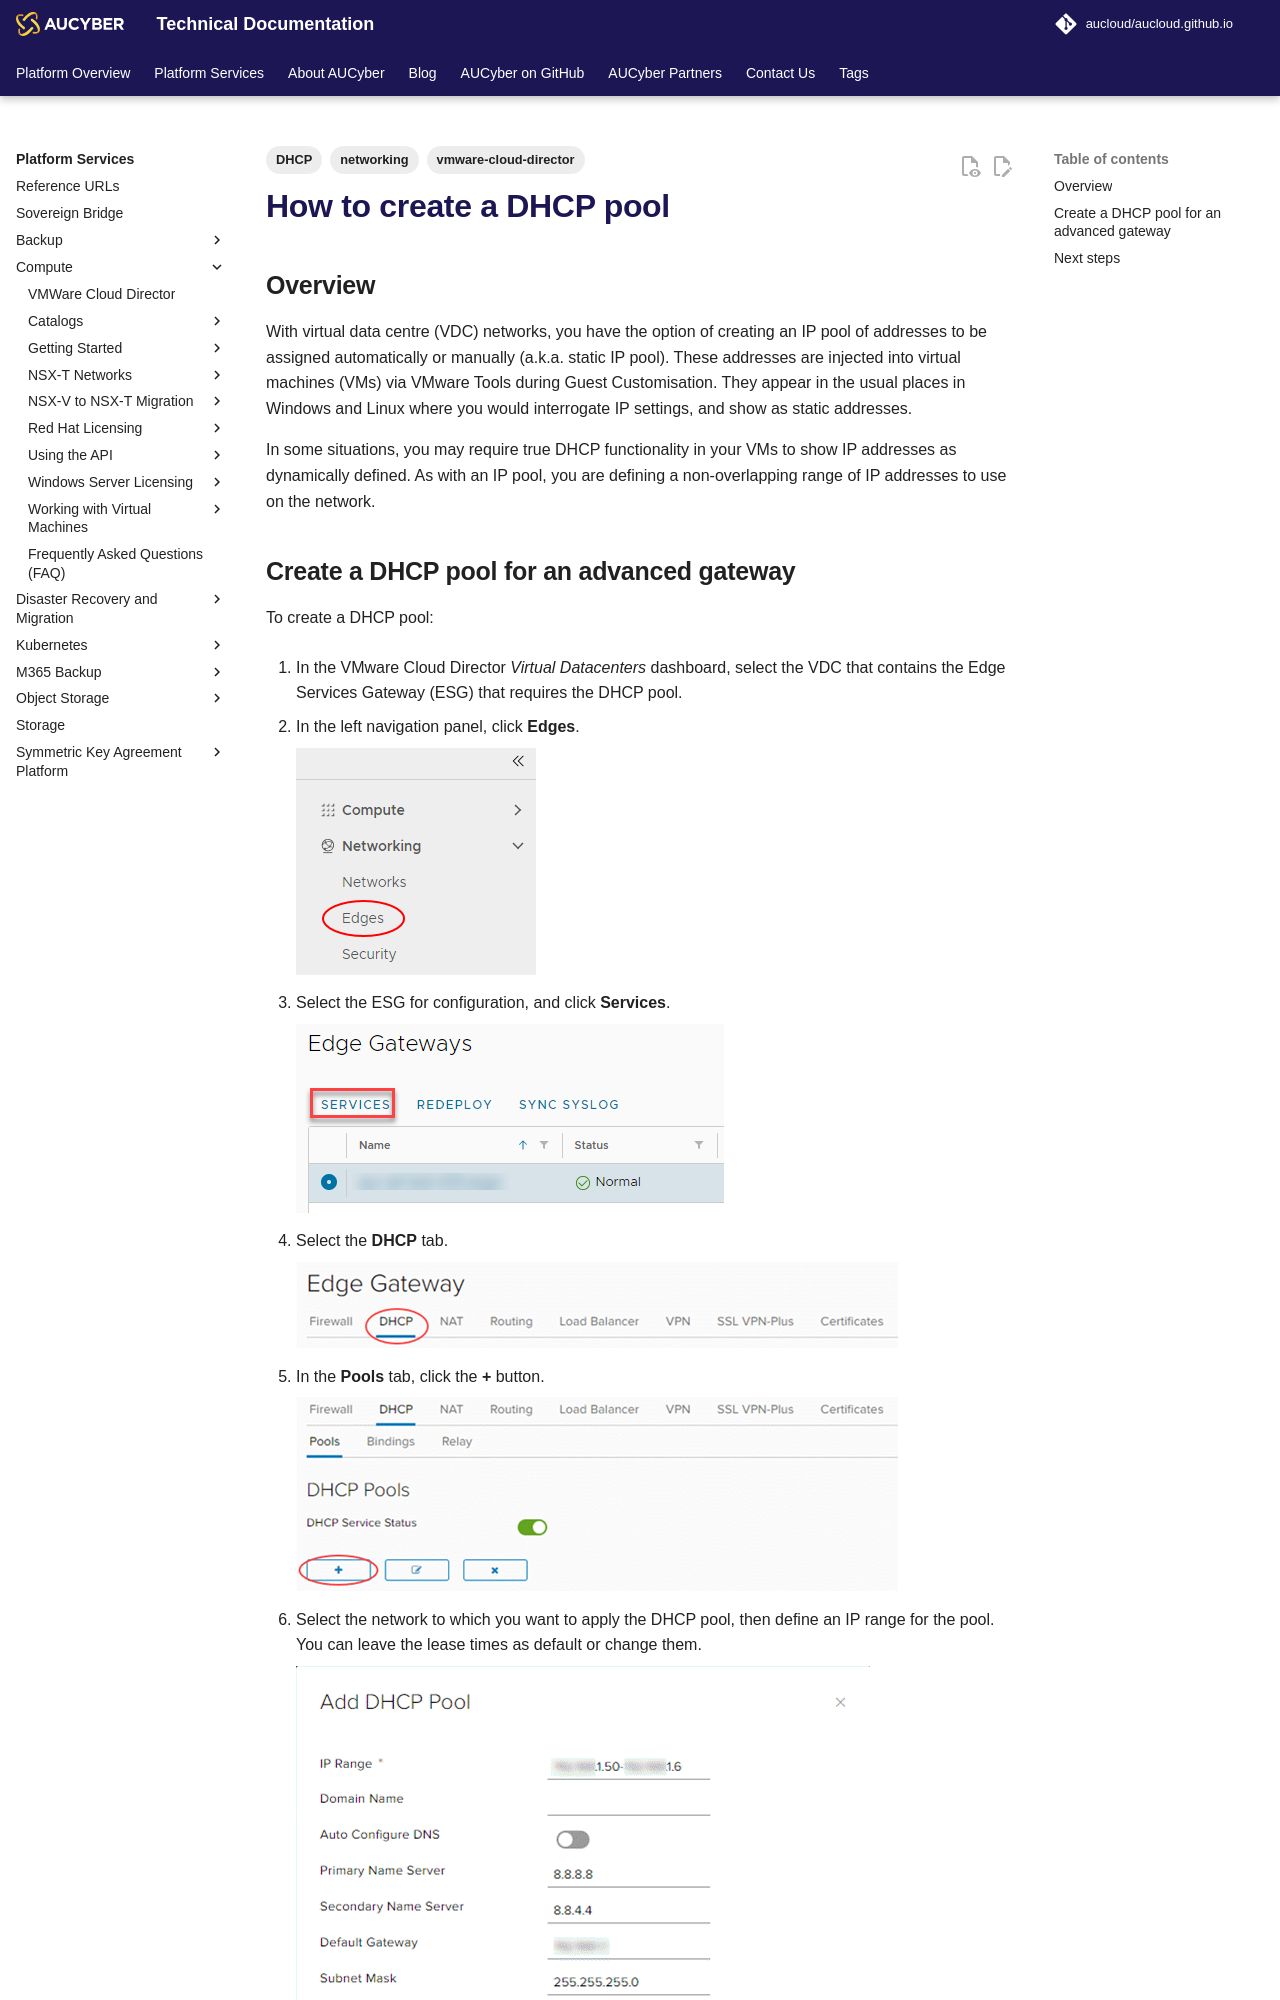

repository: aucloud/aucloud.github.io · page: latest/Platform_Services/Compute/NSX-V_Networks/how_to_create_a_dhcp_pool/index.html · generator: mkdocs

---
title: How to create a DHCP pool
description: How to create a DHCP pool
tags:
    - vmware-cloud-director
    - networking
    - DHCP
---

## Overview

With virtual data centre (VDC) networks, you have the option of creating an IP pool of addresses to be assigned automatically or manually (a.k.a. static IP pool). These addresses are injected into virtual machines (VMs) via VMware Tools during Guest Customisation. They appear in the usual places in Windows and Linux where you would interrogate IP settings, and show as static addresses.

In some situations, you may require true DHCP functionality in your VMs to show IP addresses as dynamically defined. As with an IP pool, you are defining a non-overlapping range of IP addresses to use on the network.
